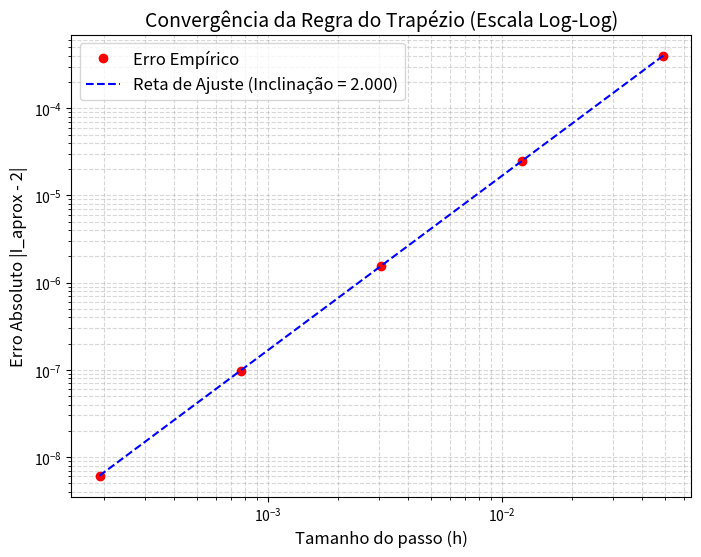

The matplotlib source for this figure:
import numpy as np
import matplotlib.pyplot as plt
from scipy.stats import linregress

# 1. Os valores de n que o professor pediu
n_values = np.array([64, 256, 1024, 4096, 16384])

# O intervalo é de 0 a pi, então h = (pi - 0) / n
h_values = np.pi / n_values

# ---------------------------------------------------------
# ATENÇÃO: Substitua os 5 valores abaixo pelas integrais
# que o seu programa MPI imprimiu no terminal para cada 'n'!
# ---------------------------------------------------------
I_aprox = np.array([
    1.999598388640037,  # Cole o resultado para n = 64
    1.999974900235053,  # Cole o resultado para n = 256
    1.999998431268383,  # Cole o resultado para n = 1024
    1.999999901954288,  # Cole o resultado para n = 4096
    1.999999993872146   # Cole o resultado para n = 16384
])

# 2. Calcula o Erro Absoluto
exact = 2.0
errors = np.abs(I_aprox - exact)

# 3. Calcula a inclinação (slope) fazendo uma regressão linear nos logaritmos
# log10(Erro) vs log10(h)
log_h = np.log10(h_values)
log_err = np.log10(errors)
slope, intercept, r_value, p_value, std_err = linregress(log_h, log_err)

# 4. Plota o Gráfico Log-Log
plt.figure(figsize=(8, 6))
plt.loglog(h_values, errors, marker='o', linestyle='', color='red', label='Erro Empírico')

# Plota a reta de tendência da regressão
plt.loglog(h_values, 10**(intercept + slope * log_h), linestyle='--', color='blue', 
           label=f'Reta de Ajuste (Inclinação = {slope:.3f})')

plt.title('Convergência da Regra do Trapézio (Escala Log-Log)', fontsize=14)
plt.xlabel('Tamanho do passo (h)', fontsize=12)
plt.ylabel('Erro Absoluto |I_aprox - 2|', fontsize=12)
plt.grid(True, which="both", ls="--", alpha=0.5)
plt.legend(fontsize=12)

# Salva a imagem para você colocar no seu PDF
plt.savefig('grafico_convergencia.png', dpi=300, bbox_inches='tight')
print(f"Gráfico salvo como 'grafico_convergencia.png'!")
print(f"A inclinação (slope) medida foi: {slope:.4f}")
